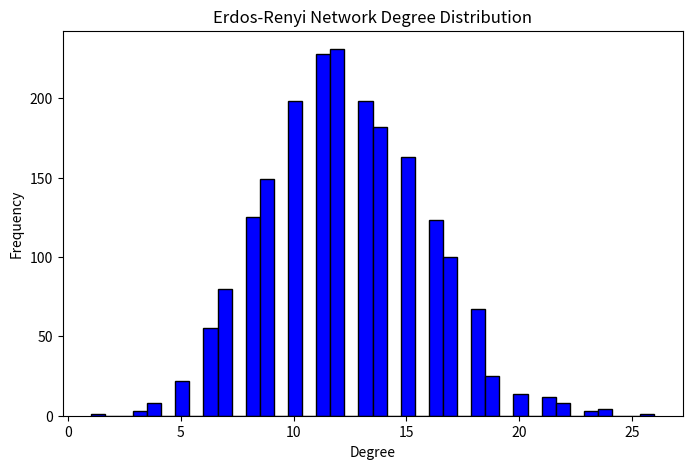
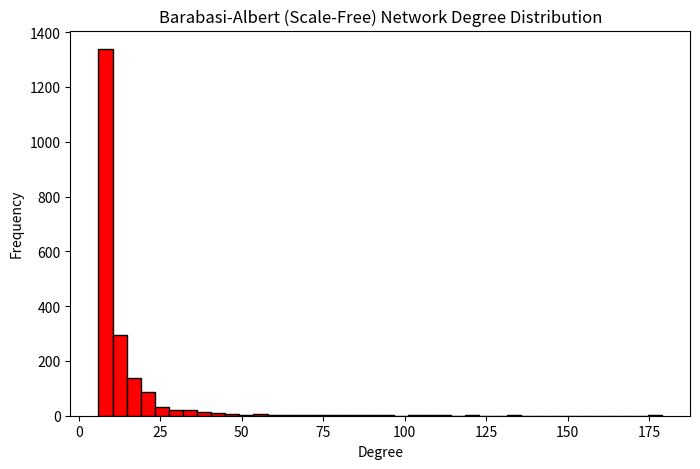
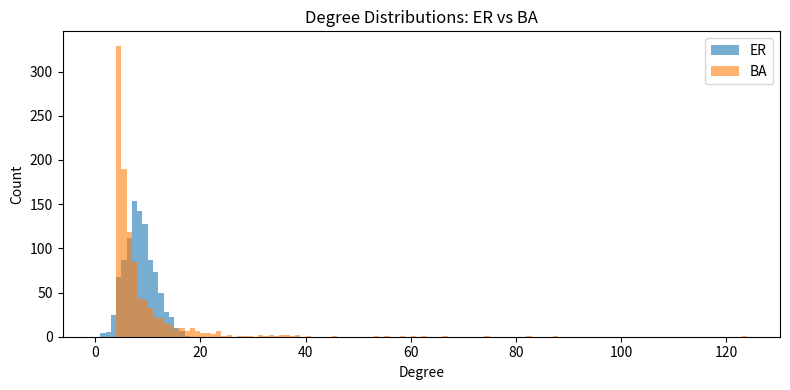

Write the Python code that produced these figures, in order.

import networkx as nx
import scipy.sparse as sparse
import numpy as np
import matplotlib.pyplot as plt
import os

# Construct two networks: 
# 1) Homogeneous-mixing (Erdős-Rényi random graph with narrow degree)
# 2) Degree-heterogeneous (Barabási-Albert scale-free)

N = 1000
# 1. ER graph with mean degree k = 8
kmean_er = 8
p_er = kmean_er / (N-1)
G_er = nx.erdos_renyi_graph(N, p_er, seed=42)

# 2. Barabási-Albert scale-free with mean degree ~ 8
G_ba = nx.barabasi_albert_graph(N, int(kmean_er/2), seed=42)

# Save networks
outdir = os.path.join(os.getcwd(), 'output')
if not os.path.exists(outdir):
    os.makedirs(outdir)
sparse.save_npz(os.path.join(outdir, "network-er.npz"), nx.to_scipy_sparse_array(G_er))
sparse.save_npz(os.path.join(outdir, "network-ba.npz"), nx.to_scipy_sparse_array(G_ba))

# Calculate <k> and <k^2>
def degree_moments(G):
    degrees = np.array([d for n, d in G.degree()])
    kmean = np.mean(degrees)
    k2 = np.mean(degrees**2)
    return kmean, k2
kmean_er, k2_er = degree_moments(G_er)
kmean_ba, k2_ba = degree_moments(G_ba)

# Plot degree distributions
plt.figure(figsize=(8,4))
plt.hist([d for n,d in G_er.degree()], bins=range(0, max(dict(G_er.degree()).values())+1), alpha=0.6, label="ER")
plt.hist([d for n,d in G_ba.degree()], bins=range(0, max(dict(G_ba.degree()).values())+1), alpha=0.6, label="BA")
plt.xlabel('Degree')
plt.ylabel('Count')
plt.legend()
plt.title('Degree Distributions: ER vs BA')
plt.tight_layout()
plt.savefig(os.path.join(outdir, "degree-dist-er-vs-ba.png"))

paths = {
    "er": os.path.join(outdir, "network-er.npz"),
    "ba": os.path.join(outdir, "network-ba.npz"),
    "plot": os.path.join(outdir, "degree-dist-er-vs-ba.png")
}
(kmean_er, k2_er), (kmean_ba, k2_ba), paths
# Chain of Thought:
# 1. We need to model two scenarios: (a) SEIR on a homogeneous-mixing (fully connected) network and (b) SEIR on a degree-heterogeneous (scale-free) network.
# 2. The network for homogeneous-mixing will be an Erdos-Renyi random graph with high connection probability to mimic well-mixed behavior.
# 3. The degree-heterogeneous network will be constructed using the Barabasi-Albert scale-free model.
# 4. Both networks will have the same number of nodes (N=2000) and comparable mean degree.
# 5. We will save both network structures for subsequent simulations.
# 6. We'll compute and report the mean degree <k> and the second moment <k^2>.
# 7. Save the constructed networks and plots of their degree distributions.
import networkx as nx
import numpy as np
import matplotlib.pyplot as plt
import os
from scipy import sparse

np.random.seed(42)
N = 2000
mean_degree = 12  # Chosen for moderately connected, realistic sized network

# Homogeneous-mixing: ER network
p_ER = mean_degree / (N - 1)
G_ER = nx.erdos_renyi_graph(N, p_ER)
ER_adjacency = nx.to_scipy_sparse_array(G_ER)
sparse.save_npz(os.path.join(os.getcwd(), 'output', 'network-ER.npz'), ER_adjacency)

# Degree-heterogeneous: Scale-free (Barabasi-Albert) network
m_BA = mean_degree // 2  # BA parameter: new node connects to m_BA existing nodes
graph_BA = nx.barabasi_albert_graph(N, m_BA)
BA_adjacency = nx.to_scipy_sparse_array(graph_BA)
sparse.save_npz(os.path.join(os.getcwd(), 'output', 'network-BA.npz'), BA_adjacency)

# Compute network statistics
ER_degrees = np.array([deg for n,deg in G_ER.degree()])
BA_degrees = np.array([deg for n,deg in graph_BA.degree()])

ER_mean_degree = ER_degrees.mean()
BA_mean_degree = BA_degrees.mean()
ER_k2 = (ER_degrees**2).mean()
BA_k2 = (BA_degrees**2).mean()

# Plot degree distributions and save
plt.figure(figsize=(8,5))
plt.hist(ER_degrees, bins=40, color='blue', edgecolor='black')
plt.title('Erdos-Renyi Network Degree Distribution')
plt.xlabel('Degree')
plt.ylabel('Frequency')
plt.savefig(os.path.join(os.getcwd(), 'output', 'ER_degree_dist.png'))
plt.close()

plt.figure(figsize=(8,5))
plt.hist(BA_degrees, bins=40, color='red', edgecolor='black')
plt.title('Barabasi-Albert (Scale-Free) Network Degree Distribution')
plt.xlabel('Degree')
plt.ylabel('Frequency')
plt.savefig(os.path.join(os.getcwd(), 'output', 'BA_degree_dist.png'))
plt.close()

results = {
    'ER_network_path': os.path.join(os.getcwd(), 'output', 'network-ER.npz'),
    'BA_network_path': os.path.join(os.getcwd(), 'output', 'network-BA.npz'),
    'ER_degree_mean': ER_mean_degree,
    'ER_degree_2nd_moment': ER_k2,
    'BA_degree_mean': BA_mean_degree,
    'BA_degree_2nd_moment': BA_k2,
    'ER_degree_plot': os.path.join(os.getcwd(), 'output', 'ER_degree_dist.png'),
    'BA_degree_plot': os.path.join(os.getcwd(), 'output', 'BA_degree_dist.png'),
}
results
